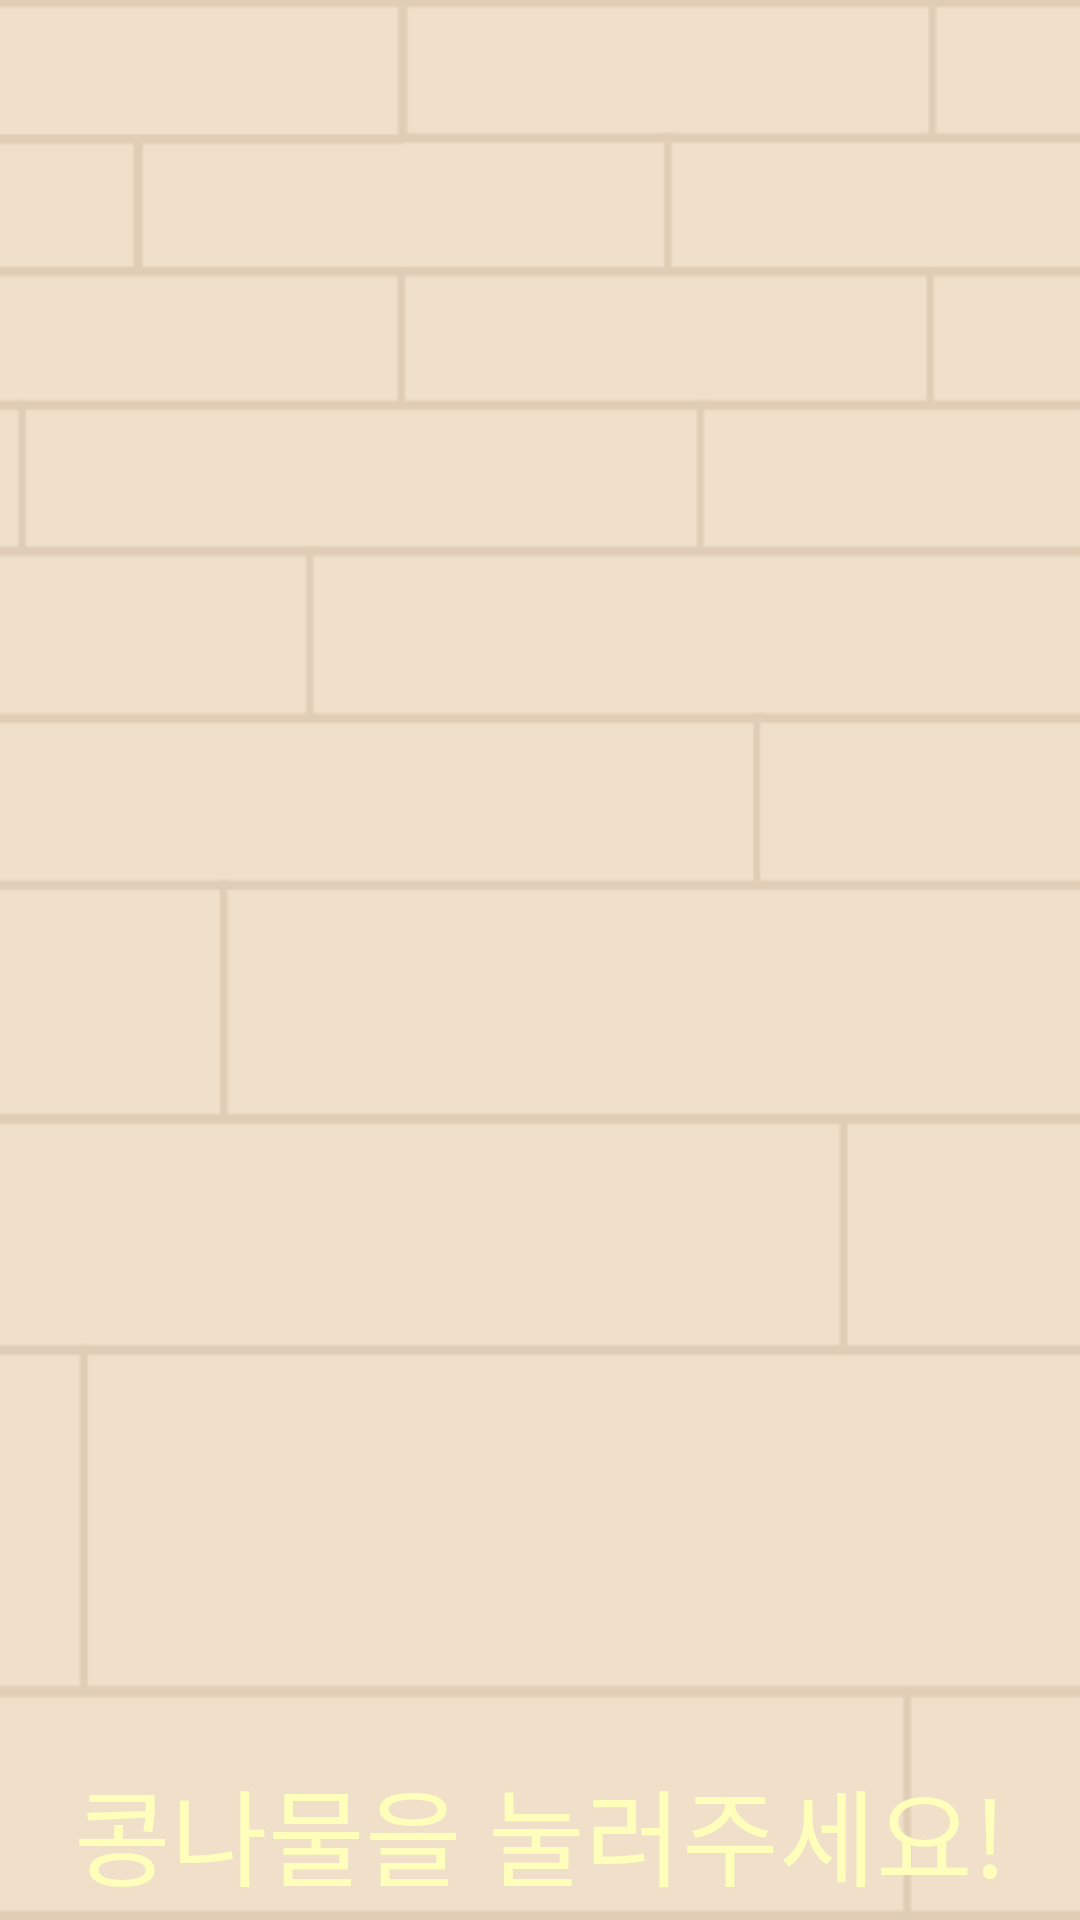

Write the Android layout XML for this screen, with the resource values it uses.
<!-- AndroidManifest.xml: application theme AppTheme -->
<!-- res/layout/activity_play.xml -->
<?xml version="1.0" encoding="utf-8"?>
<LinearLayout xmlns:android="http://schemas.android.com/apk/res/android"
    android:layout_width="match_parent"
    android:layout_height="match_parent"
    android:orientation="vertical"
    android:background="@drawable/play_back"
    >

    <FrameLayout
        android:layout_weight="1"
        android:id="@+id/frameLayout"
        android:layout_width="match_parent"
        android:layout_height="match_parent"
        >
    </FrameLayout>
    <LinearLayout
        android:layout_weight="10"
        android:layout_width="match_parent"
        android:layout_height="match_parent"
        android:orientation="horizontal"
        >
        <ViewFlipper
            android:id="@+id/view_flipper"
            android:layout_width="match_parent"
            android:layout_height="match_parent"
            >
            <TextView
                android:id="@+id/text1"
                android:layout_width="match_parent"
                android:layout_height="match_parent"
                android:textColor="@color/yellow"
                android:textSize="17pt"
                android:text="콩나물을 눌러주세요!"
                android:gravity="center"
                android:layout_gravity="center"
                />
            <TextView
                android:id="@+id/text2"
                android:layout_width="match_parent"
                android:layout_height="match_parent"
                android:textColor="@color/green"
                android:textSize="17pt"
                android:text="콩나물을 눌러주세요!"
                android:gravity="center"
                android:layout_gravity="center"
                />
            <TextView
                android:id="@+id/text3"
                android:layout_width="match_parent"
                android:layout_height="match_parent"
                android:textColor="@color/blue"
                android:textSize="17pt"
                android:text="콩나물을 눌러주세요!"
                android:gravity="center"
                android:layout_gravity="center"
                />
            <TextView
                android:id="@+id/text4"
                android:layout_width="match_parent"
                android:layout_height="match_parent"
                android:textColor="@color/red"
                android:textSize="17pt"
                android:text="콩나물을 눌러주세요!"
                android:gravity="center"
                android:layout_gravity="center"
                />
        </ViewFlipper>
    </LinearLayout>

</LinearLayout>
<!-- resources referenced by this layout -->
<resources>
  <color name="blue">#b8c2ff</color>
  <color name="green">#b4ffad</color>
  <color name="red">#ffacac</color>
  <color name="yellow">#fffebb</color>
  <!-- drawable play_back: png bitmap (drawable, 4397 bytes) -->
  <style name="AppTheme" parent="Theme.AppCompat.Light.DarkActionBar">
          
          <item name="colorPrimary">@color/colorPrimary</item>
          <item name="colorPrimaryDark">@color/colorPrimaryDark</item>
          <item name="colorAccent">@color/colorAccent</item>
          <item name="android:windowFullscreen">true</item>
          <item name="windowNoTitle">true</item>
      </style>
  <color name="colorPrimary">#3F51B5</color>
  <color name="colorPrimaryDark">#303F9F</color>
  <color name="colorAccent">#FF4081</color>
</resources>
